Dataset: grape_data (GitHub, zs1314/Smart-grape-platform). Classes: Auxerrois grape, Cabernet Franc grape, Cabernet Sauvignon grape, Chardonnay grape, Merlot grape, Muller Thurgau grape, Pinot Noir grape, Riesling grape, Sauvignon Blanc grape, Syrah grape, Tempranillo grape.

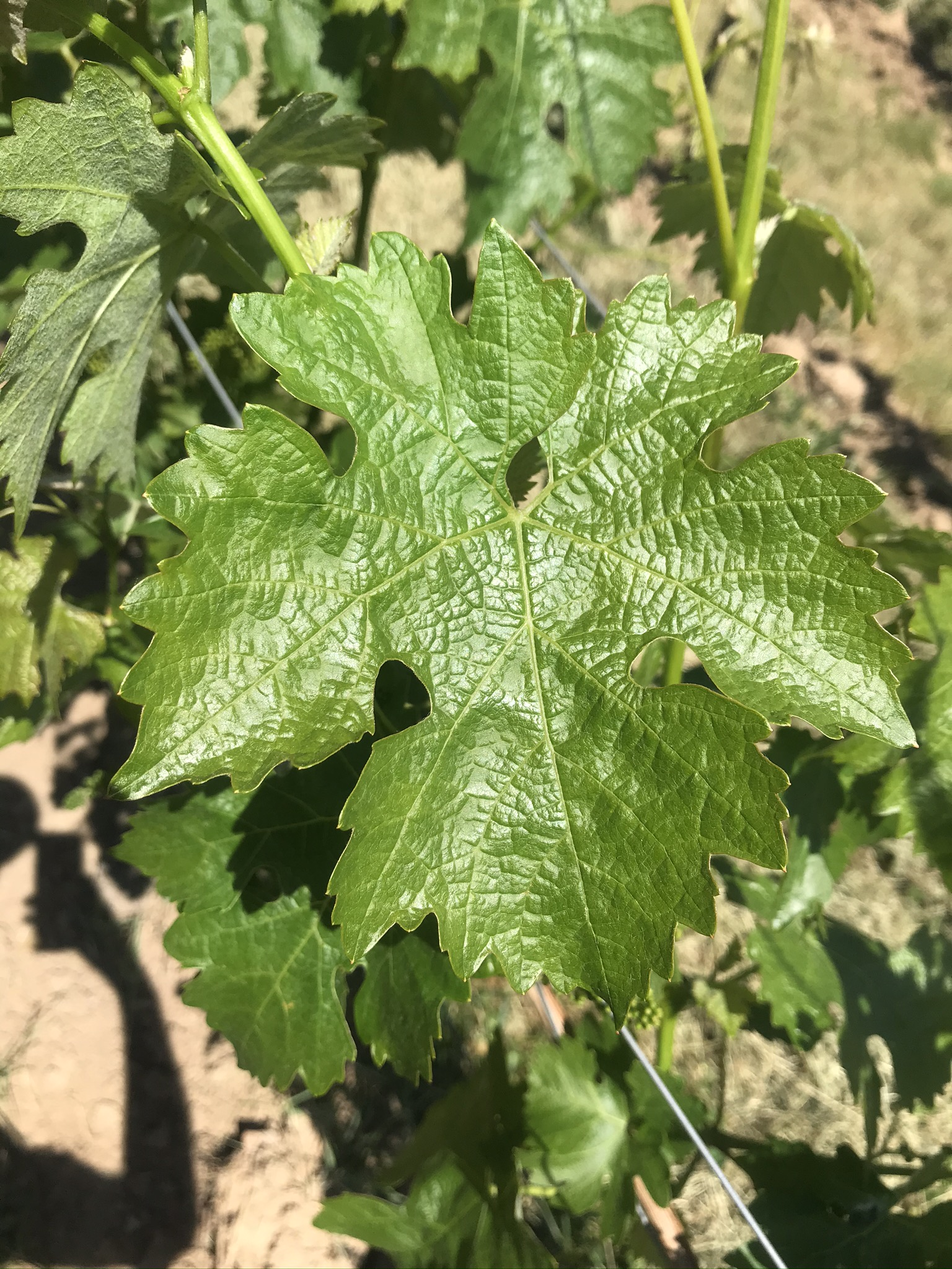
Label: Cabernet Sauvignon grape

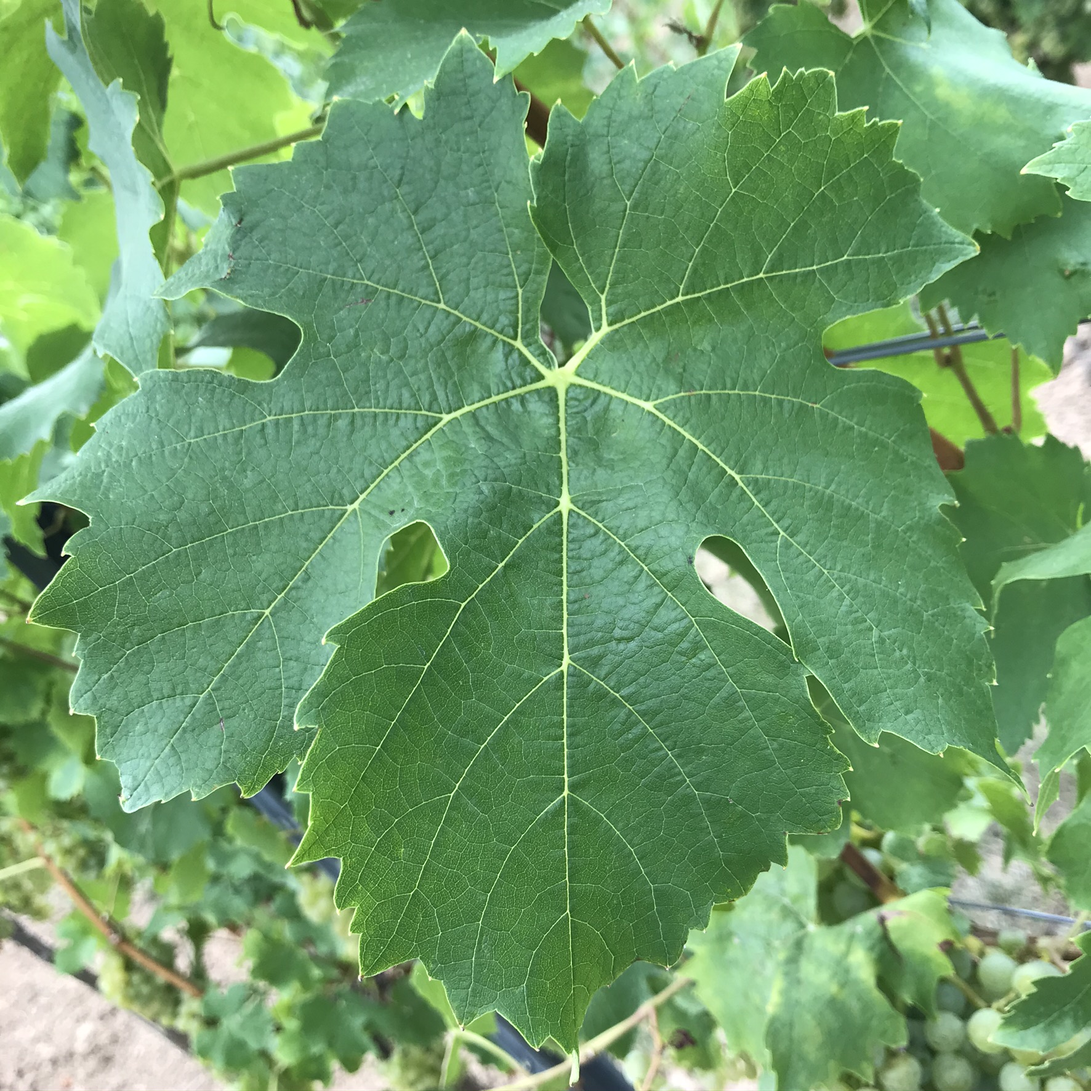
Label: Muller Thurgau grape

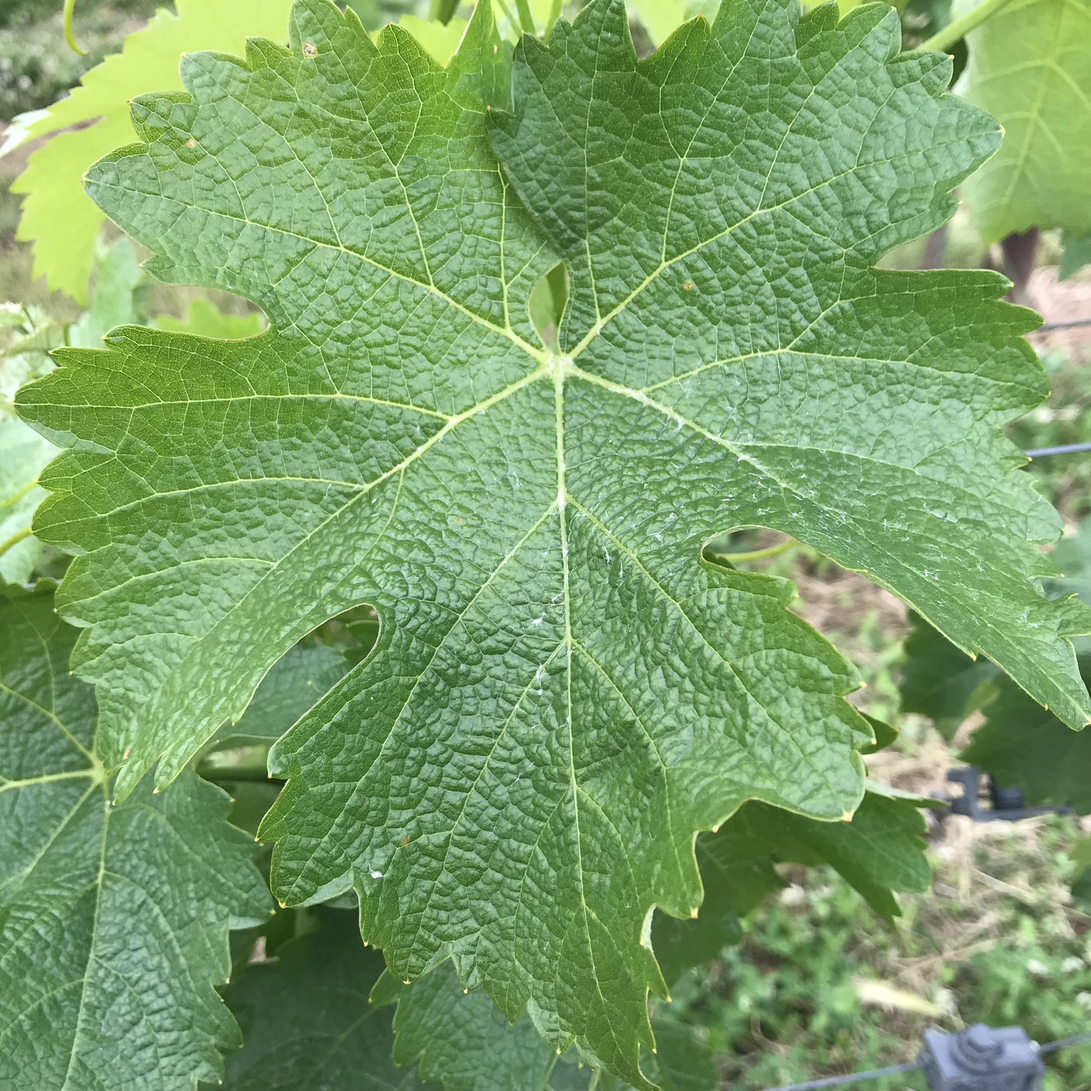
Label: Sauvignon Blanc grape

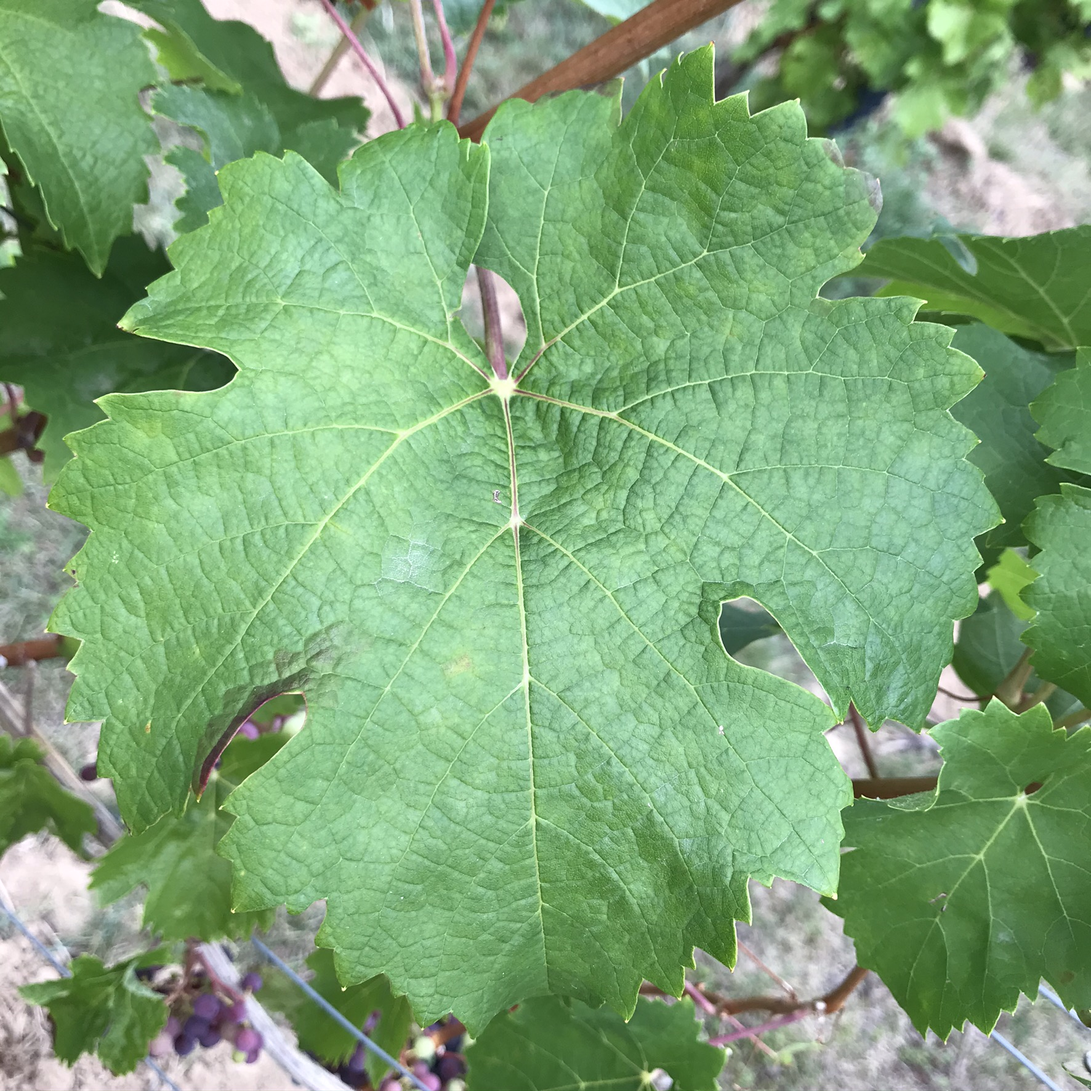
Label: Cabernet Franc grape

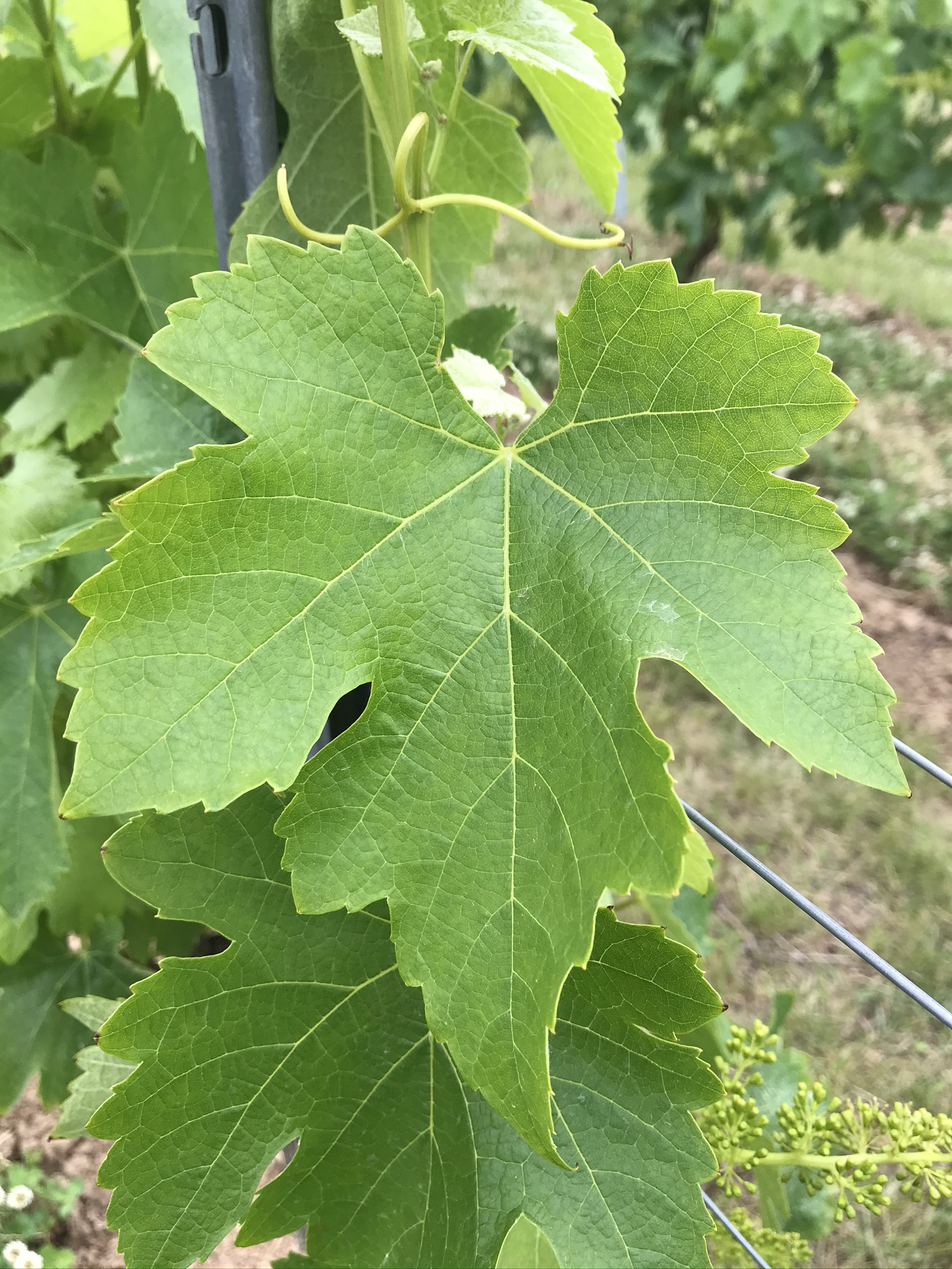
Label: Syrah grape

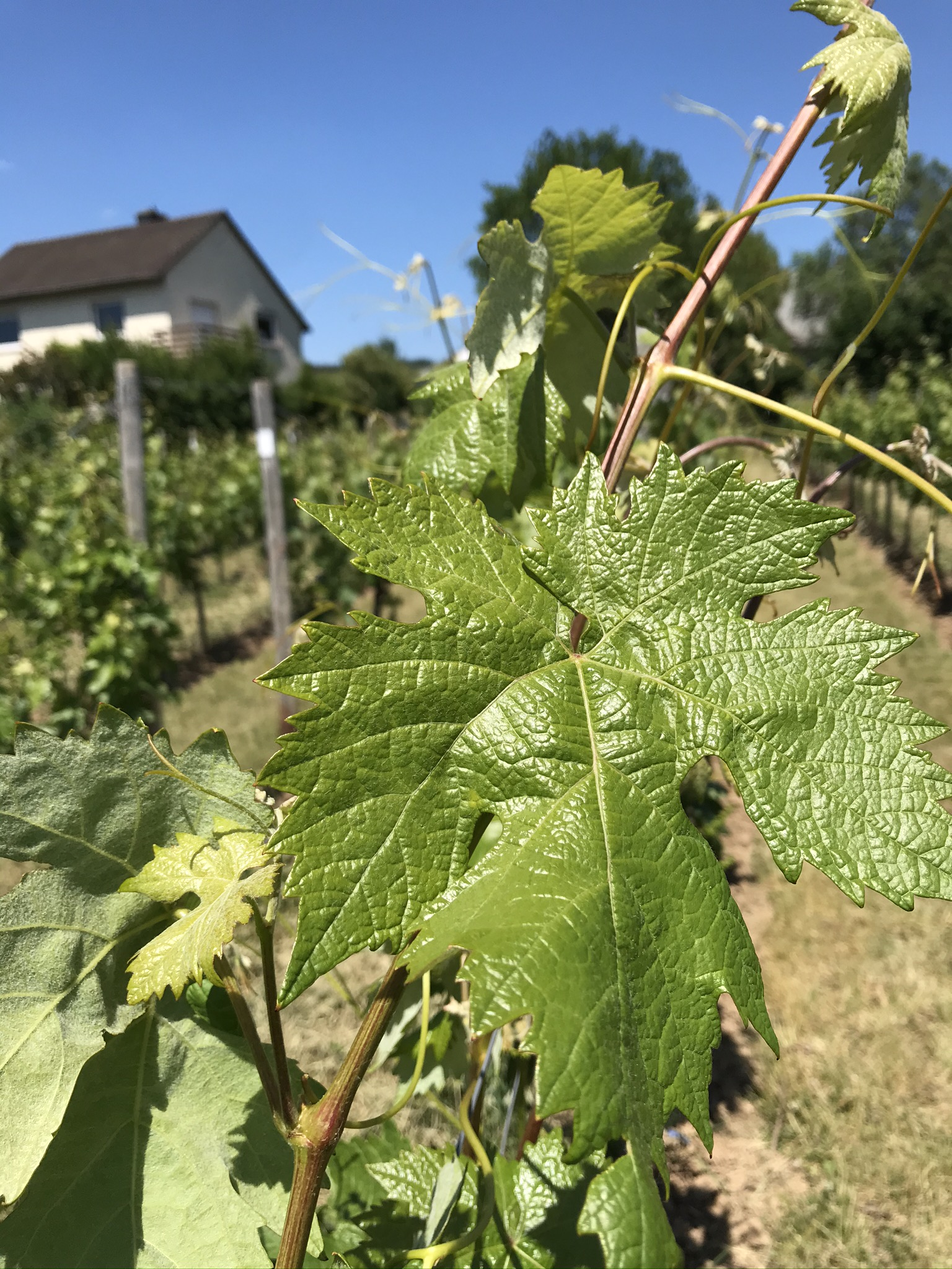
Label: Tempranillo grape
